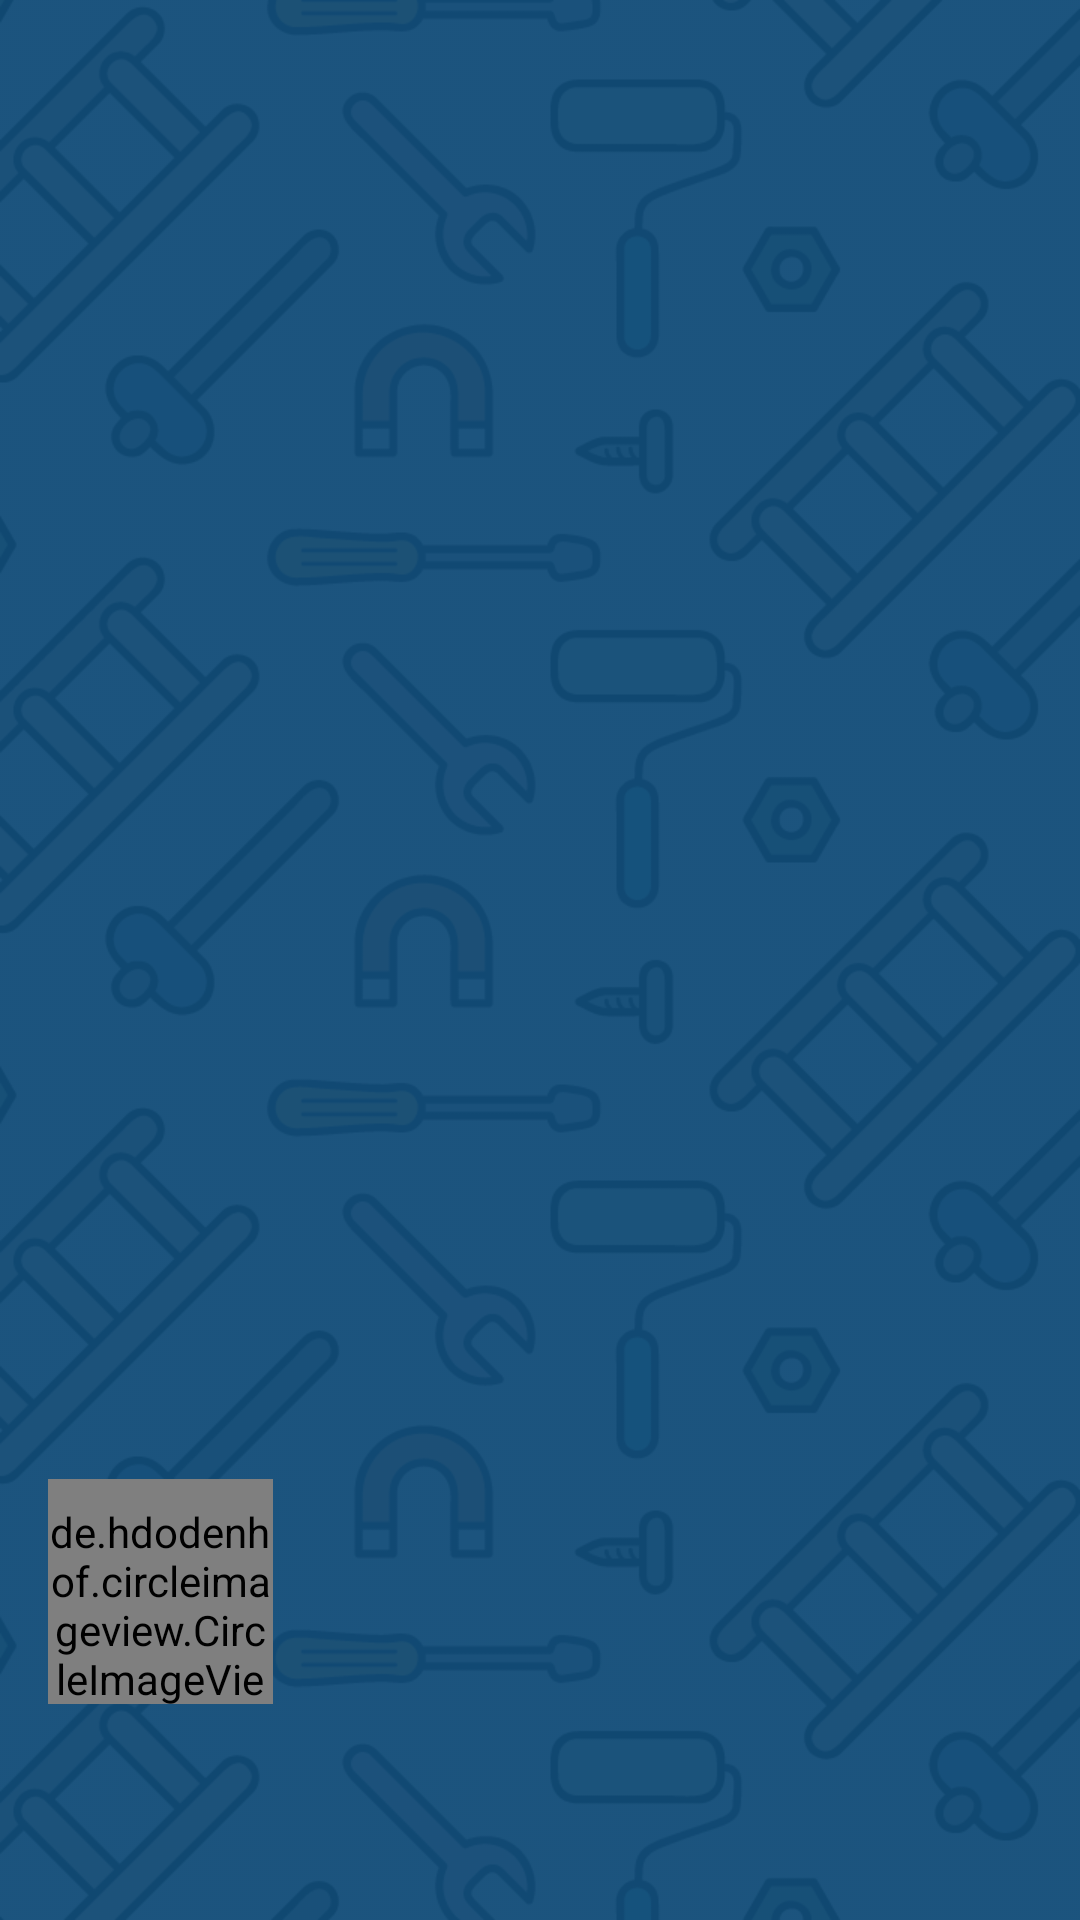

The Android layout XML behind this screen, and the referenced resources:
<!-- AndroidManifest.xml: application theme AppTheme -->
<!-- res/layout/nav_header_client_home.xml -->
<?xml version="1.0" encoding="utf-8"?>
<LinearLayout xmlns:android="http://schemas.android.com/apk/res/android"
    xmlns:app="http://schemas.android.com/apk/res-auto"
    android:layout_width="match_parent"
    android:layout_height="@dimen/nav_header_height"
    android:background="@drawable/bg"
    android:gravity="bottom"
    android:orientation="vertical"
    android:paddingBottom="@dimen/activity_vertical_margin"
    android:paddingLeft="@dimen/activity_horizontal_margin"
    android:paddingRight="@dimen/activity_horizontal_margin"
    android:paddingTop="@dimen/activity_vertical_margin"
    android:theme="@style/ThemeOverlay.AppCompat.Dark">

    <de.hdodenhof.circleimageview.CircleImageView
        android:id="@+id/imageView"
        android:layout_width="75dp"
        android:layout_height="75dp"
        android:src="@mipmap/ic_launcher_round"
        android:paddingTop="@dimen/nav_header_vertical_spacing" />

    <TextView
        android:layout_width="match_parent"
        android:layout_marginTop="10dp"
        android:layout_height="wrap_content"
        android:paddingTop="@dimen/nav_header_vertical_spacing"
        android:id="@+id/txtUsername"
        android:textAppearance="@style/TextAppearance.AppCompat.Body1" />

    <TextView
        android:id="@+id/txtEmail"
        android:layout_width="wrap_content"
        android:layout_height="wrap_content"
        />


</LinearLayout>
<!-- resources referenced by this layout -->
<resources>
  <dimen name="activity_horizontal_margin">16dp</dimen>
  <dimen name="activity_vertical_margin">16dp</dimen>
  <dimen name="nav_header_height">176dp</dimen>
  <dimen name="nav_header_vertical_spacing">8dp</dimen>
  <!-- drawable bg: png bitmap (drawable, 83471 bytes) -->
  <!-- mipmap ic_launcher_round: png bitmap (mipmap-hdpi, 3487 bytes) -->
  <style name="AppTheme" parent="Theme.AppCompat.Light.DarkActionBar">
          
          <item name="colorPrimary">@color/colorPrimary</item>
          <item name="colorPrimaryDark">@color/colorPrimaryDark</item>
          <item name="colorAccent">@color/colorAccent</item>
          <item name="android:windowDisablePreview">true</item>
      </style>
  <color name="colorPrimary">#2196F3</color>
  <color name="colorPrimaryDark">#1976D2</color>
  <color name="colorAccent">#FE710C</color>
</resources>
